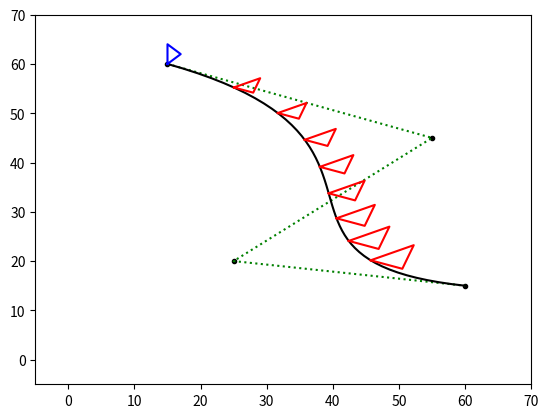

Here is the Python script that generated this plot:
#!/usr/bin/env python2
# -*- coding: utf-8 -*-

import numpy as np  
import matplotlib.pyplot as plt

def visu_point(matPoint,style):
    # matPoint contient les coordonnées des points 
    x = matPoint[0, :]
    y = matPoint[1, :]
    plt.plot(x, y, style)
    
def mat_Translation_h(tx,ty):
    mat = np.array([[1, 0, tx],
                    [0, 1, ty],
                    [0, 0, 1]])
    return mat

def mat_Rotation_h(theta):
    mat = np.array([[np.cos(theta), np.sin(theta), 0],
                    [-np.sin(theta), np.cos(theta), 0],
                    [0, 0, 1]])
    return mat

def mat_Scale_h(sx,sy):
    mat = np.array([[sx, 0, 0],
                    [0, sy, 0],
                    [0, 0, 1]])
    return mat

#première partie : afficher la pente
def visu_BezierCubic(matPointControl,str):
    
    n=50
    
    mt = np.linspace(0,1.,n)  
    matt = np.ones((4,n))
    matt[1,:] = mt  # ligne avec les t
    matt[2,:] = mt*mt  # ligne avec les t*t
    matt[3,:] = mt*mt*mt
    
    matBezier4 = np.array([[1, 0, 0, 0], 
                           [-3, 3, 0, 0], 
                           [3, -6, 3, 0],
                           [-1, 3, -3, 1]])    
    
    matPointligne = np.dot(np.dot(matt.T,matBezier4),matPointControl.T)
    matPoint=matPointligne.T  # on transpose

    visu_point(matPointControl,'k.')
    visu_point(matPointControl,'g:')
    visu_point(matPoint,str)

matPointControl2 = np.array([[15,55,25, 60],
                            [60,45,20, 15]
                            ])
visu_BezierCubic(matPointControl2, 'k-')

#deuxième partie : afficher le triangle

def matP_homogene(matP):  
    # la matrice des points écrits en coordonnées homogènes
    nP=matP.shape[1] 
    matP_h = np.concatenate((matP,np.ones((1,nP))),0)
    return matP_h

xmin, xmax = plt.xlim(-5, 70)
ymin, ymax = plt.ylim(-5, 70)

matP=np.array([[0, 2, 0, 0],
                [0, 2, 4, 0],
                [1, 1, 1, 1]])
    
matP = np.dot(mat_Translation_h(15, 60), matP)
    
def affiche_polygone(matP, string):
    x = matP[0, :]
    y = matP[1, :]
    plt.plot(x, y, string)

affiche_polygone(matP, 'b-')
var1 = -matP[0][0]
var2 = -matP[1][0]
    
def parcoursBezier(matPtControle, t, var):
    matPoint = np.array([[1, var, var * var]])
    derive = np.array([[-3, -3, 0, 0],
                        [6, -12, 6, 0],
                        [-3, 9, -9, 3],
                        [1, 1, 1, 1]])
    x = np.dot(matPtControle, derive)
    x = np.dot(matPoint, x)
    t1 = np.tan(x[0][0])
    
    var1 = matP[0][0]
    var2 = matP[1][0]
    ligneX = (1 - t)*(1 - t)*(1 - t) * matPointControl[0][0] + 3*t*(1 - t)*(1 - t) * matPointControl[0][1] + 3*t*t * (1-t) * matPointControl[0][2] + t*t*t * matPointControl[0][3] 
    ligneY = (1 - t)*(1 - t)*(1 - t) * matPointControl[1][0] + 3*t*(1 - t)*(1 - t) * matPointControl[1][1] + 3*t*t * (1-t) * matPointControl[1][2] + t*t*t * matPointControl[1][3] 

    matrice = np.dot(mat_Translation_h(-var1, -var2), matP)
    matrice = np.dot(mat_Rotation_h(t1), matrice)
    matrice = np.dot(mat_Scale_h(t+1, t+1), matrice)
    matrice = np.dot(mat_Translation_h(ligneX, ligneY), matrice)
    affiche_polygone(matrice, 'r-')
    
    
    
matPointControl = np.array([[15,55,25, 60],
                            [60,45,20, 15],
                            [1, 1, 1, 1]])

liste = [0.1, 0.2, 0.3, 0.4, 0.5, 0.6, 0.7, 0.8]

for i in liste:
    parcoursBezier(matPointControl, i, 0.3)
    
